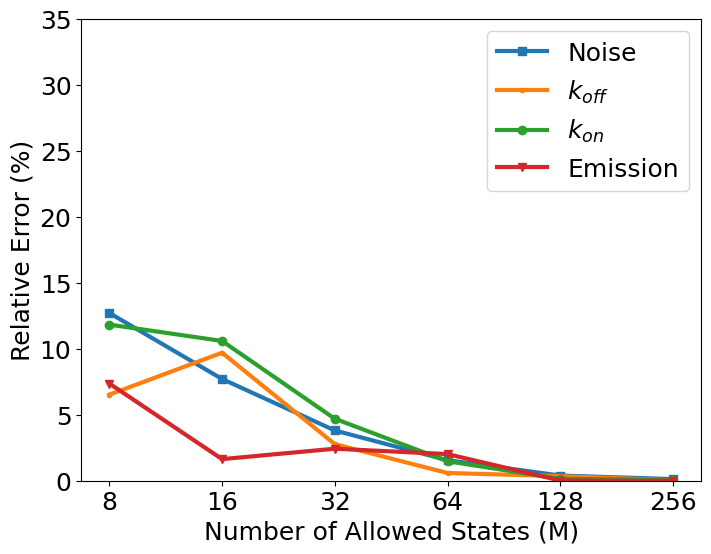

Python code for this plot:
# -*- coding: utf-8 -*-
"""
Created on Mon Nov 30 00:59:12 2020

[redacted]
"""
import numpy as np
import matplotlib.pyplot as plt
import matplotlib.ticker as ticker
import matplotlib

matplotlib.rcParams['figure.figsize'] = (10.0, 8.0)

true_kon = 0.070353336309323 # This is to Matlab
true_koff = 0.464397161485740
true_emission = 41354.89875953371
true_noise = 15364.95018917365

kon_256 = 0.0703975370151
koff_256 = 0.464528461567
emission_256 = 41355.4421665
noise_256 = 15383.4553458

kon_128 = 0.0702521547606
koff_128 = 0.462781716998
emission_128 = 41349.5580493
noise_128 = 15425.418704

kon_64 = 0.0693153852427
koff_64 = 0.467115326453
emission_64 = 42188.8476558
noise_64 = 15603.8805624

kon_32 = 0.0670500953392
koff_32 = 0.451529655946
emission_32 = 42357.8369306
noise_32 = 15950.0835477

kon_16 = 0.0629044588372
koff_16 = 0.419355892181
emission_16 = 42031.6615316
noise_16 = 16549.2031647

kon_8 = 0.0620334755086
koff_8 = 0.434113981492
emission_8 = 44399.6417218
noise_8 = 17317.3710659


index = np.array([8, 16, 32, 64, 128, 256])

emissions = np.array([emission_8, emission_16, emission_32, emission_64, emission_128,
                      emission_256])

noise = np.array([noise_8, noise_16, noise_32, noise_64, noise_128, noise_256])

prob_on = np.array([kon_8, kon_16, kon_32, kon_64, kon_128, kon_256])

prob_off = np.array([koff_8, koff_16, koff_32, koff_64, koff_128, koff_256])


def rel_error(true_value, inferred_value):
    rel_calc = abs((inferred_value - true_value) / true_value)
    rel_calc2 = rel_calc * 100
    return rel_calc2


noise_error_holder = np.zeros((len(index),))

for i in np.arange(0, len(index)):
    noise_error_holder[i,] = rel_error(true_noise, noise[i])
    
prob_on_error_holder = np.zeros((len(index),))   

for j in np.arange(0, len(index)):
    prob_on_error_holder[j,] = rel_error(true_kon, prob_on[j])
    
prob_off_error_holder = np.zeros((len(index),))  

for k in np.arange(0, len(index)):
    prob_off_error_holder[k,] = rel_error(true_koff, prob_off[k])
    
emissions_error_holder = np.zeros((len(index),))  

for l in np.arange(0, len(index)):
    emissions_error_holder[l,] = rel_error(true_emission, emissions[l])
    
    
#%%
params = {'legend.fontsize': 18}
plt.rcParams.update(params)
plt.rcParams.update({'font.size': 18})
plt.rcParams['font.family'] = 'arial'

noise_dict = {'8': rel_error(true_noise, noise_8), '16': rel_error(true_noise, noise_16),
              '32': rel_error(true_noise, noise_32), '64': rel_error(true_noise, noise_64),
              '128': rel_error(true_noise, noise_128), '256': rel_error(true_noise, noise_256)}
noise_names = list(noise_dict.keys())
noise_values = list(noise_dict.values())

prob_off_dict = {'8': rel_error(true_koff, koff_8), '16': rel_error(true_koff, koff_16), '32': rel_error(true_koff, koff_32),
                 '64': rel_error(true_koff, koff_64), '128': rel_error(true_koff, koff_128),
                 '256': rel_error(true_koff, koff_256)}
prob_off_names = list(prob_off_dict.keys())
prob_off_values = list(prob_off_dict.values())

prob_on_dict = {'8': rel_error(true_kon, kon_8), '16': rel_error(true_kon, kon_16), '32': rel_error(true_kon, kon_32),
                '64': rel_error(true_kon, kon_64), '128': rel_error(true_kon, kon_128),
                '256': rel_error(true_kon, kon_256)}
prob_on_names = list(prob_on_dict.keys())
prob_on_values = list(prob_on_dict.values())

emissions_dict = {'8': rel_error(true_emission, emission_8), '16': rel_error(true_emission, emission_16),
                  '32': rel_error(true_emission, emission_32), '64': rel_error(true_emission, emission_64),
                  '128': rel_error(true_emission, emission_128), '256': rel_error(true_emission, emission_256)}
emissions_names = list(emissions_dict.keys())
emissions_values = list(emissions_dict.values())

plt.figure(1, figsize = (8,6), dpi=300)
plt.plot(noise_names, noise_values, label = 'Noise', marker = 's', linewidth=3)
plt.plot(prob_off_names, prob_off_values, label = '$k_{off}$', marker = '.', linewidth=3)
plt.plot(prob_on_names, prob_on_values, label = '$k_{on}$', marker = 'o', linewidth=3)
plt.plot(emissions_names, emissions_values, label = 'Emission', marker = 'v', linewidth=3)
plt.xlabel('Number of Allowed States (M)')
plt.ylabel('Relative Error (%)')
plt.ylim((0,35))
#plt.xlim((0, 300))
#plt.title('Plot of Convergence of Truncated Model Parameters to Full Model Parameters')
#plt.title('Plot of Convergence of Truncated and Full Model Parameters')
plt.legend()

plt.savefig('pebwt_reborn_convergence.pdf', dpi=300, transparent=True)
plt.savefig('pebwt_reborn_convergence.svg')